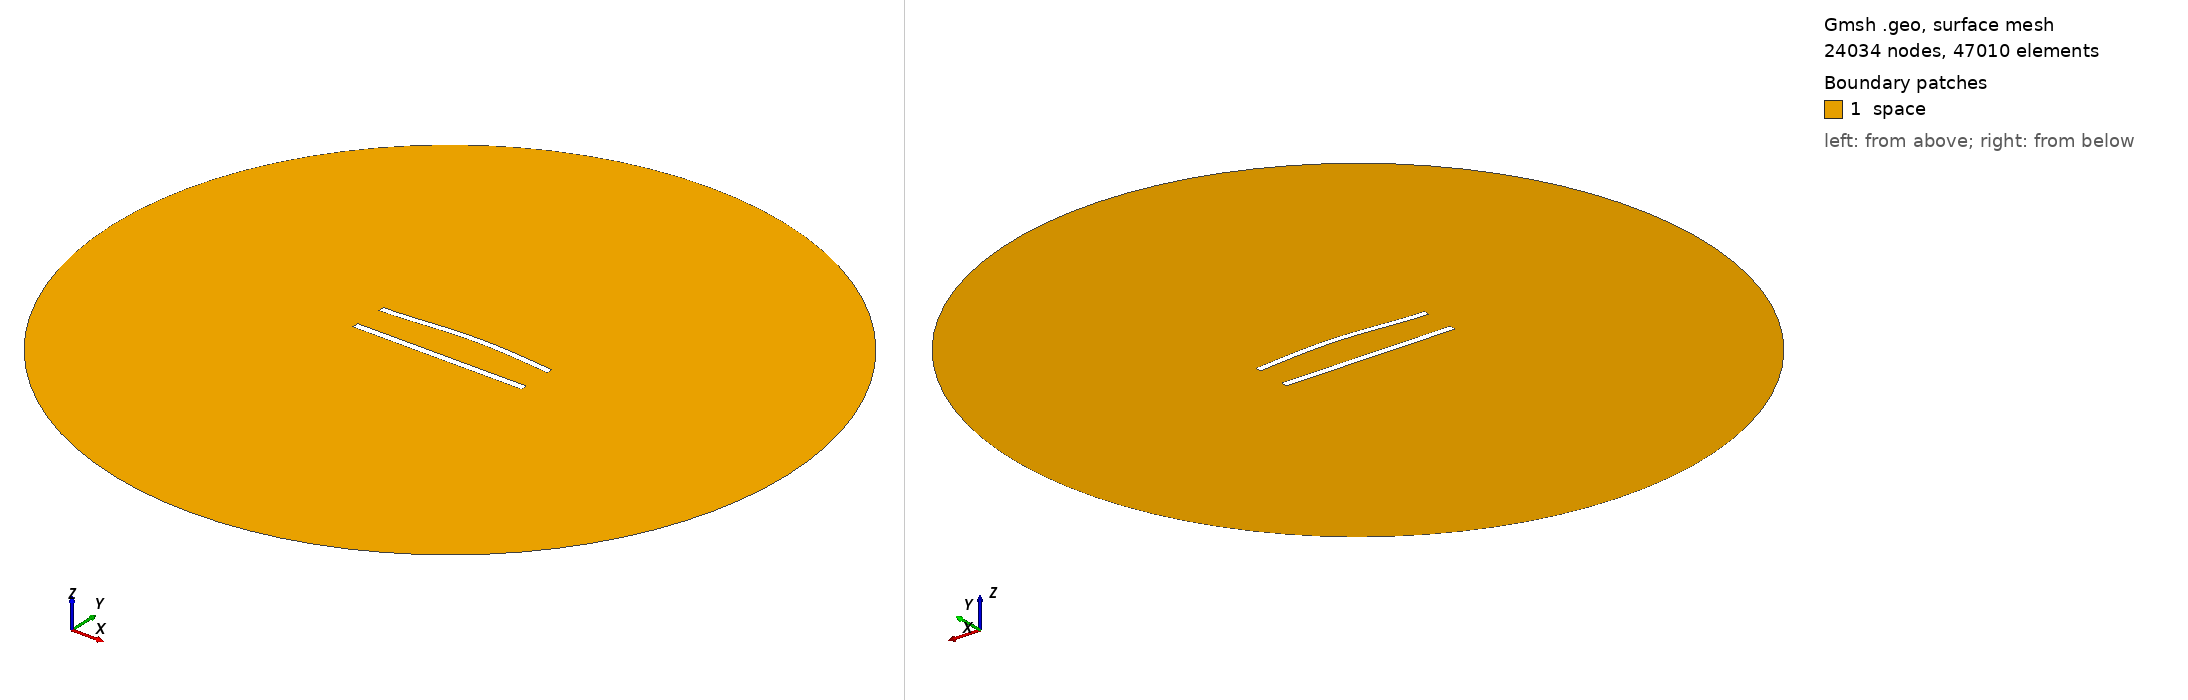

Gmsh geometry script, surface-meshed: 24034 nodes, 47010 surface elements. Boundary patches (legend numbers): 1 space. Left view from above one corner, right view from below the opposite corner. Legend entries are the model's physical surfaces. The drawing asked Gmsh for element sizes between 1% and 20% of the model's largest extent; the script's own settings can give other sizes.

=== 482.geo (drawn) ===
//---------------------------------------
// Geometry kernel
//---------------------------------------

SetFactory("OpenCASCADE");



//---------------------------------------
// Parameters of the geometry
//---------------------------------------

// Overetch of the upper plate
overetch = 0.125;

// Distance between the plates
distance = 20.0;

// Discretization over the x axis (for the deformation)
nx = 50; 

// Length of the plate
L = 100 - overetch; 

// Number of modes
n = 4; 

// 1st mode coefficient
coeff(1) = 1.5;
beta(1) = 0.596864 * 3.1415926535 / L;

// 2nd mode coefficient
coeff(2) = 1.5;
beta(2) = 1.49418 * 3.1415926535 / L;

// 3rd mode coefficient
coeff(3) = 0.0;
beta(3) = 2.50025 * 3.1415926535 / L;

// 4th mode coefficient
coeff(4) = 0.0;
beta(4) = 3.49999 * 3.1415926535 / L;



//---------------------------------------
// Upper plate (deformed rectangle)
//---------------------------------------

// Coordiantes of the upper plate
xmin = -50;
xmax = 50 - overetch;

// Height of the upper plate
yheight = 4 - 2 * overetch;

// Indexes of the points
UpperID[] = {};
LowerID[] = {};
LeftID[] = {};
RightID[] = {};

// Point index
p = 1;

// Horizontal edges
For i In {1:nx}
    x = xmin + (i-1)*(xmax - xmin)/(nx-1);

    y_bottom = distance / 2 + overetch;
    For j In {1:n}
        C = (Cosh(beta(j)*L) + Cos(beta(j)*L)) / (Sinh(beta(j)*L) + Sin(beta(j)*L));
        y_bottom  = y_bottom + coeff(j) * (Cosh(beta(j)*(x+50)) - Cos(beta(j)*(x+50)) - C * (Sinh(beta(j)*(x+50)) - Sin(beta(j)*(x+50))));
    EndFor

    y_top = y_bottom + yheight;

    Point(p) = {x, y_top, 0, 1.0};
    UpperID[i] = p;
    p = p + 1;

    Point(p) = {x, y_bottom, 0, 1.0};
    LowerID[i] = p;
    p = p + 1;
EndFor

// Create point lists
UpperPts[] = {}; LowerPts[] = {};
For i In {1:nx}
  UpperPts[] += {UpperID[i]};
  LowerPts[] += {LowerID[i]};
EndFor

// Build splines
Spline(1) = {UpperPts[]};
Spline(2) = {LowerPts[]};
Line(3) = {LowerPts[nx-1], UpperPts[nx-1]};
Line(4) = {LowerPts[0], UpperPts[0]};

// Build the plane surface
Curve Loop(1) = {2, 3, -1, -4};
Plane Surface(1) = {1};



//---------------------------------------
// Lower plate (rectangle)
//---------------------------------------

// Vertices
Point(1001) = {-50, -distance/2, 0, 1.0};
Point(1002) = { 50, -distance/2, 0, 1.0};
Point(1003) = { 50,  -distance/2 + 4, 0, 1.0};
Point(1004) = {-50,  -distance/2 + 4, 0, 1.0};

// Edges
Line(5) = {1001, 1002};
Line(6) = {1002, 1003};
Line(7) = {1003, 1004};
Line(8) = {1004, 1001};

// Plane surface
Line Loop(2) = {5, 6, 7, 8};
Plane Surface(2) = {2}; 



//---------------------------------------
// Outer (fictious) boundary
//---------------------------------------

// Points
Point(1005) = {0, 0, 0};       // Center
Point(1006) = {200, 0, 0};     // Start point
Point(1007) = {0, 200, 0};     // 90 degrees
Point(1008) = {-200, 0, 0};    // 180 degrees
Point(1009) = {0, -200, 0};    // 270 degrees

// Circle arcs (each needs start, center, end)
Circle(9) = {1006, 1005, 1007};
Circle(10) = {1007, 1005, 1008};
Circle(11) = {1008, 1005, 1009};
Circle(12) = {1009, 1005, 1006};

// Plane surface for the entire domain
Curve Loop(3) = {9, 10, 11, 12};
Surface(3) = {3};

// Subtract the plates from the whole domain to obtain the actual domain where we want to solve the equations
BooleanDifference{ Surface{3}; Delete; }{ Surface{1}; Surface{2}; Delete; }




//---------------------------------------
// Transfinite Lines/Curves
//---------------------------------------

// Set the number of points on the boundaries
r = 6;
d = 0.15;

// Plates
Transfinite Curve {1} = 50*r/4 Using Progression 1;
Transfinite Line {2} = 50*r Using Progression 1;
Transfinite Curve {3, 4} = 2*r Using Progression 1+d;
Transfinite Line {5} = 50*r/4 Using Progression 1;
Transfinite Line {7} = 50*r Using Progression 1;
Transfinite Line {6} = 2*r Using Progression 1-d;
Transfinite Line {8} = 2*r Using Progression 1+d;

// Outer boundary
Transfinite Line {9, 10, 11, 12} = 20 Using Progression 1;



//---------------------------------------
// Physical groups
//---------------------------------------                

// Physical curves (boundaries)
Physical Line("force_segment", 10) = {2};
Physical Line("upper_plate", 11) = {1, 3, 4};
Physical Line("lower_plate", 12) = {5, 6, 7, 8};
Physical Line("boundary", 20) = {9, 10, 11, 12};

// Physical Surfaces
Physical Surface("space", 30) = {3};



//---------------------------------------
// 6. Generate the Mesh
//---------------------------------------

// 2D mesh generation
Mesh 2;
